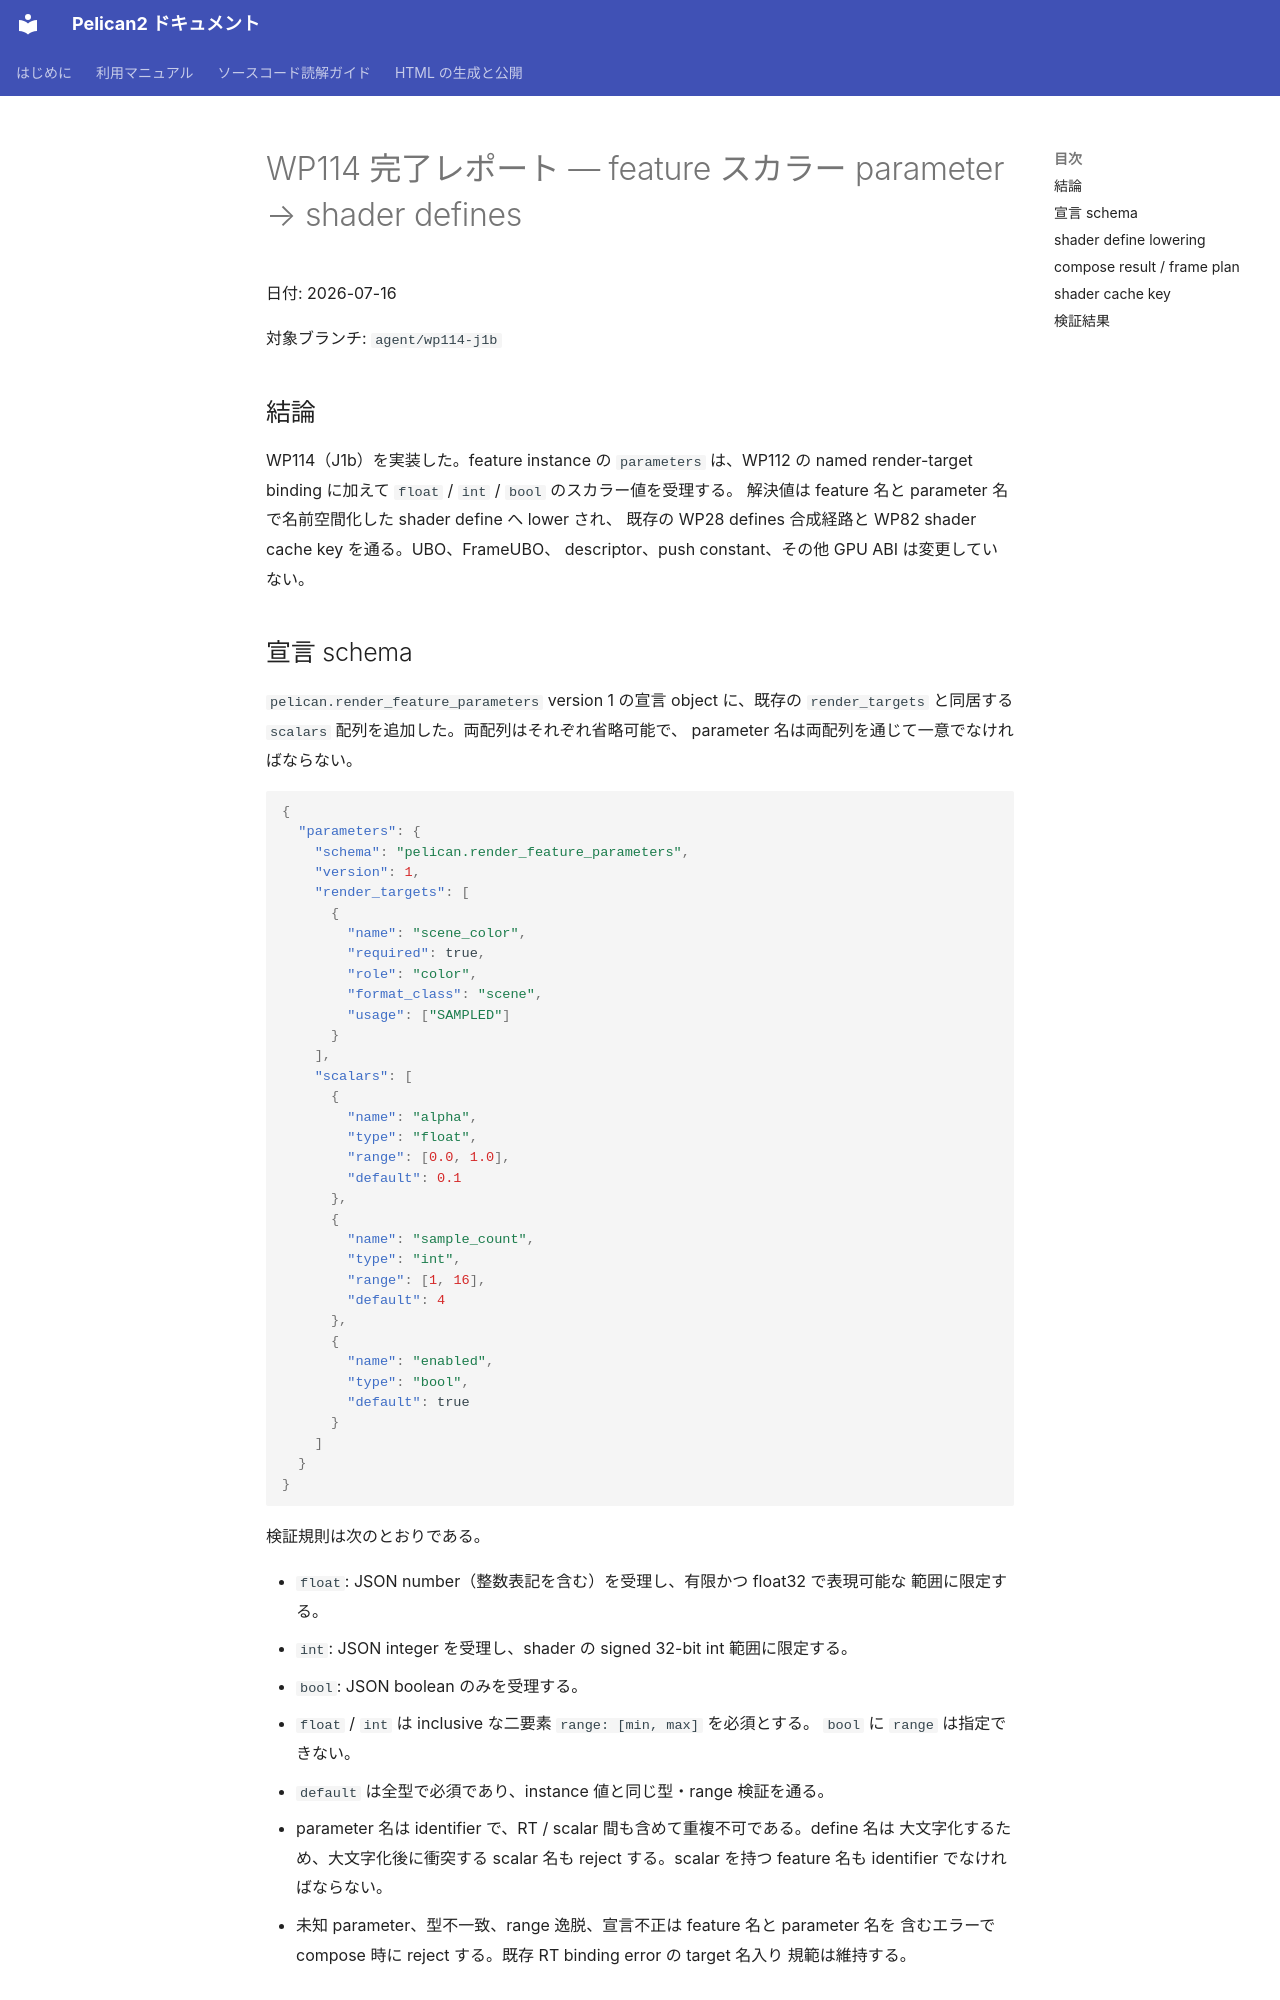

repository: pelican-games/peligraph · page: design_reviews/2026-07-16_wp114_report.html · generator: mkdocs

# WP114 完了レポート — feature スカラー parameter → shader defines

日付: 2026-07-16

対象ブランチ: `agent/wp114-j1b`

## 結論

WP114（J1b）を実装した。feature instance の `parameters` は、WP112 の named
render-target binding に加えて `float` / `int` / `bool` のスカラー値を受理する。
解決値は feature 名と parameter 名で名前空間化した shader define へ lower され、
既存の WP28 defines 合成経路と WP82 shader cache key を通る。UBO、FrameUBO、
descriptor、push constant、その他 GPU ABI は変更していない。

## 宣言 schema

`pelican.render_feature_parameters` version 1 の宣言 object に、既存の
`render_targets` と同居する `scalars` 配列を追加した。両配列はそれぞれ省略可能で、
parameter 名は両配列を通じて一意でなければならない。

```json
{
  "parameters": {
    "schema": "pelican.render_feature_parameters",
    "version": 1,
    "render_targets": [
      {
        "name": "scene_color",
        "required": true,
        "role": "color",
        "format_class": "scene",
        "usage": ["SAMPLED"]
      }
    ],
    "scalars": [
      {
        "name": "alpha",
        "type": "float",
        "range": [0.0, 1.0],
        "default": 0.1
      },
      {
        "name": "sample_count",
        "type": "int",
        "range": [1, 16],
        "default": 4
      },
      {
        "name": "enabled",
        "type": "bool",
        "default": true
      }
    ]
  }
}
```

検証規則は次のとおりである。

- `float`: JSON number（整数表記を含む）を受理し、有限かつ float32 で表現可能な
  範囲に限定する。
- `int`: JSON integer を受理し、shader の signed 32-bit int 範囲に限定する。
- `bool`: JSON boolean のみを受理する。
- `float` / `int` は inclusive な二要素 `range: [min, max]` を必須とする。
  `bool` に `range` は指定できない。
- `default` は全型で必須であり、instance 値と同じ型・range 検証を通る。
- parameter 名は identifier で、RT / scalar 間も含めて重複不可である。define 名は
  大文字化するため、大文字化後に衝突する scalar 名も reject する。scalar を持つ
  feature 名も identifier でなければならない。
- 未知 parameter、型不一致、range 逸脱、宣言不正は feature 名と parameter 名を
  含むエラーで compose 時に reject する。既存 RT binding error の target 名入り
  規範は維持する。
